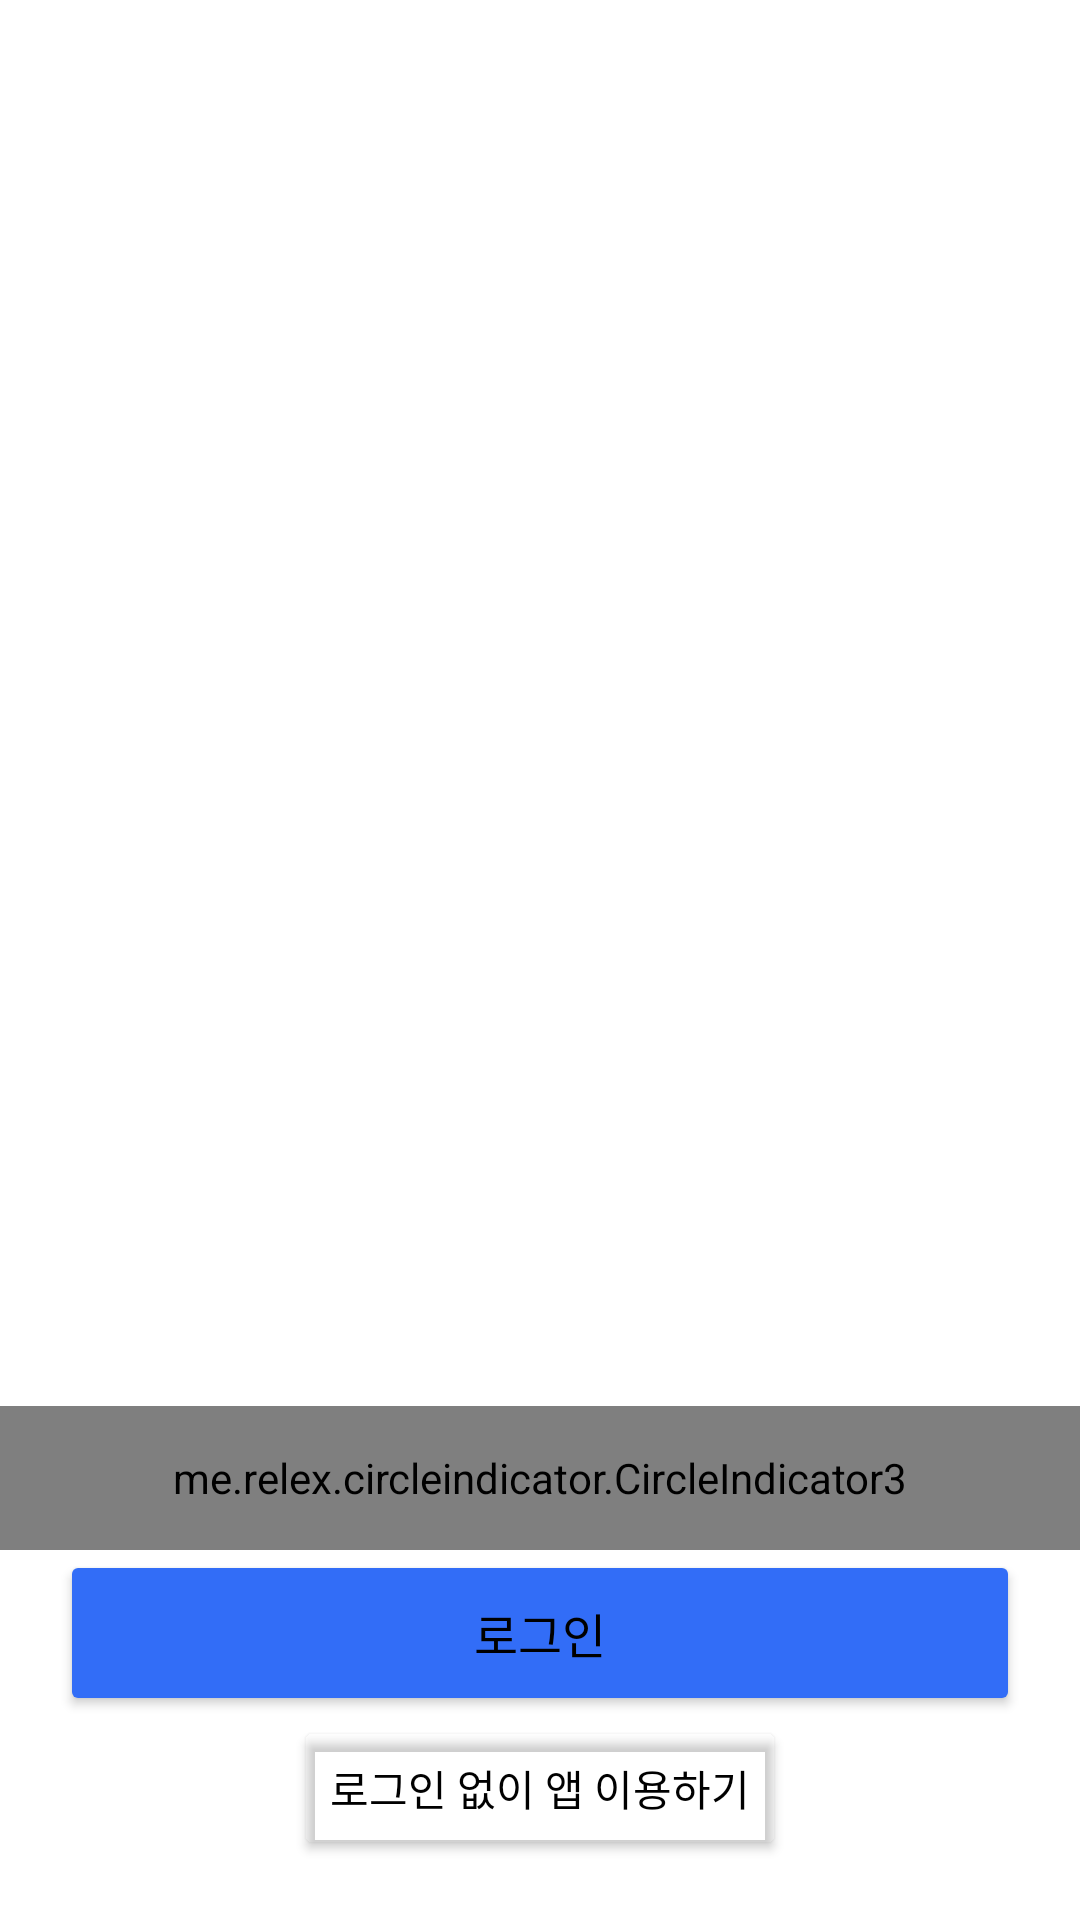

Android layout source for this screen:
<!-- AndroidManifest.xml: application theme Theme.MOMO -->
<!-- res/layout/fragment_on_boarding.xml -->
<?xml version="1.0" encoding="utf-8"?>
<RelativeLayout xmlns:android="http://schemas.android.com/apk/res/android"
    xmlns:tools="http://schemas.android.com/tools"
    xmlns:app="http://schemas.android.com/apk/res-auto"
    android:layout_width="match_parent"
    android:layout_height="match_parent"
    tools:context=".presentation.onboarding.onBoard.OnBoardingFragment"
    android:background="@color/white">

    <Button
        android:id="@+id/button_withoutLogin"
        android:layout_width="wrap_content"
        android:layout_height="wrap_content"
        android:layout_alignParentBottom="true"
        android:layout_centerHorizontal="true"
        android:layout_marginBottom="20dp"
        android:backgroundTint="#00000000"
        android:textColor = "@color/black"
        android:text="@string/use_app_without_login" />

    <Button
        android:id="@+id/button_login"
        android:layout_width="match_parent"
        android:layout_height="wrap_content"
        android:layout_above="@id/button_withoutLogin"
        android:layout_centerHorizontal="true"
        android:padding="16dp"
        android:textSize="16sp"
        android:fontFamily="@font/sfproiddisplaybold"
        android:layout_marginStart="40dp"
        android:backgroundTint="@color/blue"
        android:text="@string/login"
        app:cornerRadius="16dp"/>

    <me.relex.circleindicator.CircleIndicator3
        android:id="@+id/indicator"
        android:layout_width="match_parent"
        android:layout_height="48dp"
        android:layout_above="@id/button_login"
        app:ci_drawable="@drawable/circle_blue"
        app:ci_drawable_unselected="@drawable/circle_grey"/>

    <androidx.viewpager2.widget.ViewPager2
        android:id="@+id/view_pager2"
        android:layout_width="match_parent"
        android:layout_height="0dp"
        android:layout_above="@id/indicator"
        android:layout_alignParentTop="true"
        android:layout_marginBottom="0dp"
        android:layout_weight="1" />


</RelativeLayout>
<!-- resources referenced by this layout -->
<resources>
  <color name="black">#FF000000</color>
  <color name="blue"> #326DF7</color>
  <color name="white">#FFFFFF</color>
  <!-- drawable circle_blue (drawable) -->
  <shape xmlns:android="http://schemas.android.com/apk/res/android"
      android:shape="oval">
      <solid android:color="#0053CF"/> 
      <size android:width="8dp" android:height="8dp"/>
  </shape>
  <!-- drawable circle_grey (drawable) -->
  <shape xmlns:android="http://schemas.android.com/apk/res/android"
      android:shape="oval">
      <solid android:color="#B0BEC5"/> 
      <size android:width="8dp" android:height="8dp"/>
  </shape>
  <string name="login">로그인</string>
  <string name="use_app_without_login">로그인 없이 앱 이용하기</string>
  <style name="Theme.MOMO" parent="Base.Theme.MOMO" />
  <style name="Base.Theme.MOMO" parent="Theme.Material3.DayNight.NoActionBar">
          <item name="android:statusBarColor">#FFFFFF</item>
          <item name="android:windowLightStatusBar">true</item>
          <item name="android:colorBackground">@color/white</item>
          <item name="itemBackground">@color/white</item>
          <item name="colorPrimary">@color/blue</item>
          <item name="colorOnPrimary">@color/white</item>
          <item name="colorPrimaryContainer">@color/blue</item>
          <item name="colorOnPrimaryContainer">@color/blue</item>
          <item name="android:datePickerDialogTheme">@style/CustomDatePicker</item>
          <item name="android:textColor">@color/black</item>
  
      </style>
  <style name="CustomDatePicker" parent="Theme.MaterialComponents.Light.Dialog">
          <item name="colorAccent">@color/blue</item>
          <item name="colorPrimary">@color/blue</item>
          <item name="colorSecondary">@color/black</item>
          <item name="colorOnPrimary">@color/black</item>
          <item name="colorOnSecondary">@color/white</item>
          <item name="android:gravity">center</item>
          <item name="android:layout_width">wrap_content</item>
          <item name="android:layout_height">wrap_content</item>
      </style>
</resources>
